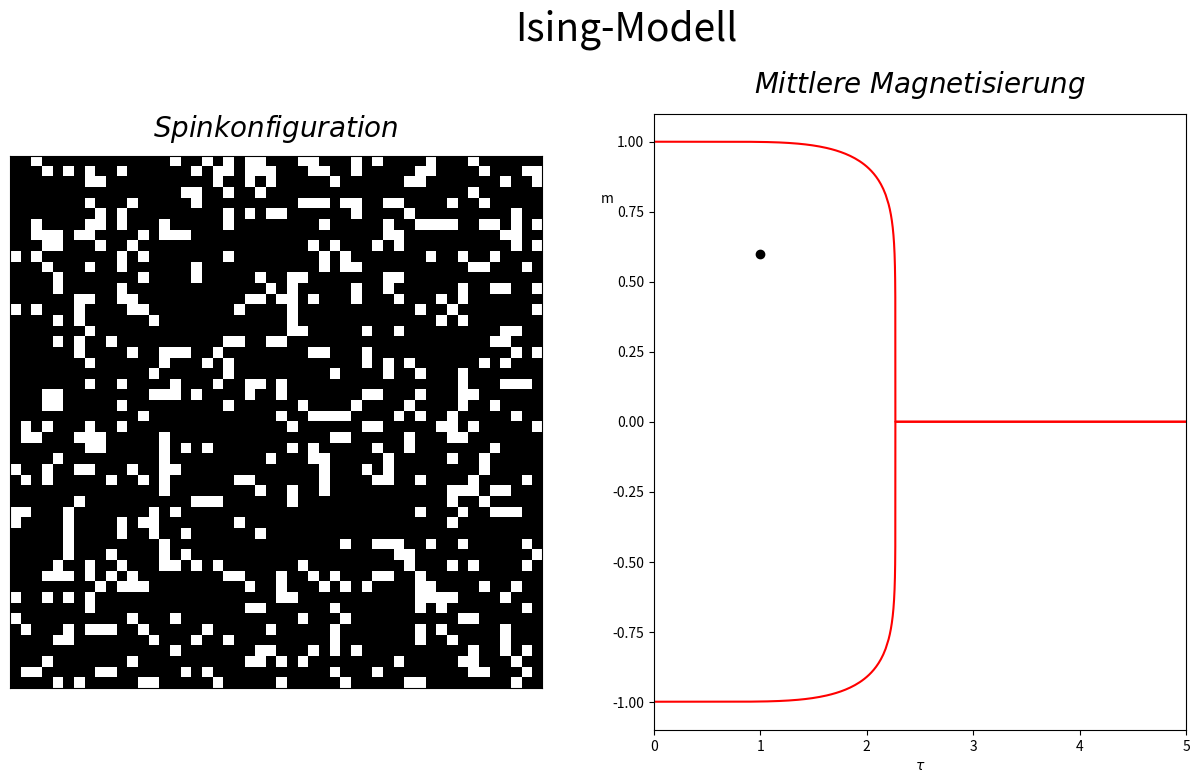

This chart was generated by the following Python code:
"""Computational Physics Aufgabe 10.1,  Autor: Martin Roebke 03.07.16
Visualisiert das 2D-Ising-Modell, wobei in einem linken Plot der Spinzustand
eines 50x50 Gitters mit periodischen Randbedingungen dargestellt wird.

In rechtem Plot-Bereich wird die mittlere Magnetisierung `m`
ueber der dimensionslosen Temperatur tau=k_b*T/J gezeichnet.
"""

from warnings import filterwarnings

import matplotlib.pyplot as plt  # Plotten
import numpy as np  # Arrays, Mathe etc


def isIncreasing(l):
    """Testet array_like `l` auf ansteigend-geordnete Werte."""
    for i, elem in enumerate(l[1:]):
        if elem <= l[i]:
            print("Kein Anstieg bei: {}->{}".format(l[i], elem))
            return False
    return True


class SpinKonfig(object):
    """Spinkonfiguration auf 2D-Gitter bei einheitenloser 'Temperatur'
    tau=kb*T/J.
    Bietet:
        __init__(self, n): Initialisiere Gitter n*n dtype=np.int8 und Attribute.
        neue_konfig(self, tau, m0): Konfiguration auf `tau` und `m`.
        erstelle_spins(self, m0): Helper, erstelle Array self.n*self.n .
        setze_m(self): Setze self.m, Mittlere Magnetisierung auf Gitter.
        setze_arwk(self, gefroren=0.05): Wahrsch. fuer Uebergang setzten.
        flip(self, x, y): Drehe Spin an Stelle (x, y) um.
        wk_spinflip(self, x, y): Wahrscheinlichkeit fuer Spinflip an (x, y).
    """

    def __init__(self, n, tau=0.0, m0=1.0):
        """Initialisiere Parameter.
        tau : Nichtnegative Zahl, Dimensionslose Temperatur.
        m0 : Angestrebte mittlere Magnetisierung [-1, 1].
        Setze:
         self.n : Gitterlaenge int(n) groesser Null.
         self.dH : Array der Moeglichkeiten einer "Energie"-Aenderung bei Flip.
         self.s_arr : None.
            Genutzt fuer Array der Spins, gesetzt mit self.erstelle_spins.
         self.arwk : None.
            Genutzt fuer Array der Uebergangswahrsch. entsprechend self.dH
         self.m : None.
            Genutzt fuer aktuelle Mittlere Magnetisierung der Spins.
        """
        self.dH = 2 * np.linspace(-4, 4, 5)  # [-8., -4., 0., 4., 8.]
        self.n = int(n)  # Gitterlaenge; N=n*n
        assert self.n > 0
        self.tau = float(tau)
        assert self.tau >= 0  # Konsistenz tau >= 0
        m0 = float(m0)
        assert abs(m0) <= 1  # Konsistenz m0 [-1, 1]
        self.s_arr = self.erstelle_spins(m0)
        self.setze_m()  # Aktualisiere `self.m`
        self.setze_arwk()  # Aktualisiere `self.arwk`
        print(
            "SpinKonfig initialisiert mit: tau = {:.3f}, m = {:.3f}"
            "".format(self.tau, self.m)
        )

    def neue_konfig(self, tau, m0):
        """Konfiguriere Spingitter mit diml. Temperatur tau und 'm' moeglichst
        nahe an m0. Aktualisiere self.m, self.arwk.
        """
        m0 = float(m0)
        assert not abs(m0) > 1  # Konsistenz m0 [-1, 1]
        self.tau = float(tau)
        assert not self.tau < 0  # Konsistenz tau >= 0
        self.s_arr = self.erstelle_spins(m0)
        self.setze_m()  # Aktualisiere `self.m`
        print("Aktualisiere auf tau = {:.3f}, m = {:.3f}".format(self.tau, self.m))
        self.setze_arwk()  # Aktualisiere `self.arwk`

    def erstelle_spins(self, m0):
        """Erstelle 2D Array self.n*self.n mit moeglichst guter Darstellung der
        mittleren Magnetisierung `m0`.
        """
        anz_neg = int(round(self.n * self.n * (1 - m0) / 2))
        arhilf = np.ones(self.n * self.n, dtype=np.int8)
        arhilf[range(anz_neg)] = -1  # Negative Spins
        if anz_neg > 0 and anz_neg < self.n * self.n:
            # Wenn verschiedene Spins in System:
            np.random.shuffle(arhilf)  # in-place schuetteln
        return np.reshape(arhilf, (self.n, self.n))  # Rueckgabe 2D Array.

    def setze_m(self):
        """Mittlere Magnetisierung auf Gitter = Summe Spins / Anzahl Spins."""
        self.m = np.sum(self.s_arr) / self.n / self.n

    def setze_arwk(self, gefroren=0.05):
        """Nach Neusetzen von `self.tau` die Flip-Wahrscheinlichkeiten
        passend zu self.dH aktualisieren.
        gefroren : reelle Zahl, unter der Uebergangswk. maximal gesetzt werden.
        Fuer tau~0.05: arwk = [1, 1, 1, 3.79523030e-35, 1.44037730e-69]
        Dies ist numerisch hier gleich [1,1,1,0,0] zu setzen.
        Sonst Gefahr bei sehr kleinen tau: overflows/unnoetige Numerik.
        """
        if self.tau <= gefroren:  # Eingefroren
            self.arwk = np.zeros_like(self.dH)  # Zahlt Energie -> 0.
            self.arwk[self.dH <= 0] = 1.0  # Verringert Energie -> 1.
        else:
            self.arwk = np.exp(-self.dH / self.tau)
            self.arwk[self.arwk > 1] = 1.0

    def flip(self, x, y):
        """Drehe Spin an Stelle (x, y) um."""
        self.s_arr[x, y] *= -1

    def wk_spinflip(self, x, y):
        """Berechnung Wk fuer potentiellen Spinflip an (i, j) fuer
        Periodische Randbedingung und naechste Nachbarn Wechselwirkung.
        """
        r = self.s_arr[x, (y + 1) % self.n]
        l = self.s_arr[x, (y - 1) % self.n]
        o = self.s_arr[(x + 1) % self.n, y]
        u = self.s_arr[(x - 1) % self.n, y]
        dH = 2 * self.s_arr[x, y] * (r + l + o + u)
        # Auf gleiche Indizes gelegt.
        return self.arwk[self.dH == dH]


class IsingModell(object):
    """Verwaltet Darstellung und Interaktion eines 2D Ising-Modell.
    Bietet:
        __init__(self, axspin, axpha, n, mc_steps=10, setup=True)
        __call__(self, tau_s, m_s): Startet Berechnung und Darstellung.
        plotumgebung(self): Richte Zeichenbereiche ein.
        theorie_m(self, taux): theoretische mittlere Magnetisierungen.
        mc_schritt(self): Ein Schritt nach Metropolis-Algorithmus auf Spins.
        show(self): Zeige erstellten Figuren. Warte auf Benutzerinteraktion.
    Privat genutzte Methoden:
        _klick(self): Verarbeitet Mausklick in self.axes.
    """

    def __init__(self, axspin, axpha, n, mc_steps=10, setup=True):
        """Initialisierung.
        Parameter:
            axspin : Axes-Bereich fuer Bild der Spinkonfiguration.
            axpha : Axes-Bereich fuer m-von-tau.
            n : int(n) Gitterlaenge des 2D Spingitters.
            mc_steps : int(mc_steps) Monte-Carlo Schritte nach einem Klick.
            setup : boolean, True : Richte Plotbereiche fuer Nutzung ein.
        Setzt `self.axspin` und `self.axpha` zurueck.
        Initialisiert SpinKonfig(self.n) in `self.Spins`.
        Setzt `self.maxtau` als groesstes zu zeichnendes tau.
        Initialisiert Schalter `self.plot_aktiv`, True: Rechnung laeuft.
        """
        self.axspin = axspin  # Plotbereich Spins
        self.axpha = axpha  # Plotbereich m von tau
        self.n = int(n)
        assert self.n > 0
        self.mc_steps = int(mc_steps)
        assert self.mc_steps > 0
        self.maxtau = 5
        self.plot_aktiv = False
        # Aktiv
        self.axspin.cla()
        self.axpha.cla()
        self.Spins = SpinKonfig(self.n)
        if setup:
            self.plotumgebung()
        print(
            "\nSchwarze Bereiche : Spin '+1' / Weisse Bereiche : Spin '-1'."
            "\nRote Linien : Mittlere Magnetisierung im thermod. Limes."
            "\nSchwarzer Punkt rechts: Zeigt aktuelle m[tau] "
            "der Spinkonfiguration.\n::Bei Linksklick auf:"
            "\n:: Spins : Starte '{}' Monte-Carlo-Zeitschritte."
            "\n:: m[tau]-Plot : Initialisiere Spins mit 'm' und 'tau'."
            "\n".format(self.mc_steps)
        )

    def __call__(self, tau_s, m_s):
        """Starte Darstellung; Erster Startpunkt auf m ~ m_s, tau ~ tau_s."""
        self.Spins.neue_konfig(tau_s, m_s)  # Aufruf mit Startwert
        self.imh = self.axspin.imshow(
            self.Spins.s_arr, interpolation="none", cmap=plt.get_cmap("Greys")
        )
        self.pointer.set_data([self.Spins.tau], [self.Spins.m])

    def plotumgebung(self):
        """Einrichten `self.axspin` und `self.axpha`.
        Verbindet 'button_press_event' mit self._klick.
        """
        self.axspin.set_title("$Spinkonfiguration$", y=1.02, fontsize=20)
        self.axpha.set_title(r"$Mittlere\ Magnetisierung$", y=1.02, fontsize=20)
        self.axspin.set_xticks([])
        self.axspin.set_yticks([])
        self.axpha.set_xlabel(r"$\tau$")
        self.axpha.set_ylabel("m", rotation="horizontal", y=0.85)
        self.axpha.axis([0, self.maxtau, -1.1, 1.1])
        (self.pointer,) = self.axpha.plot([], [], "ko")
        color_mag = "red"  # Einheitliche th. Zeichenfarbe
        # Stuetzen theoretische Kurven; kritische Temperatur ca 2.269
        th_kurven, tau = self.theorie_m(0, self.maxtau)
        for tk in th_kurven:
            self.axpha.plot(tau, tk, color=color_mag)
        self.axpha.figure.canvas.mpl_connect("button_press_event", self._klick)

    def theorie_m(self, t_min, t_max, dtau=100):
        """Formel m : +,- (1 - 1/np.sinh(2/tau)**4)**0.125"""
        # TEXT
        if t_max < 0:
            return [], []  # Negative Temperatur
        assert t_min < t_max  # Ordnung korrekt
        grenztau = 2.0 / np.arcsinh(1)  # Grenztemperatur
        t_min = max(0.0, t_min)  # t_min>=0
        taux_ar = []  # Sammelt Stuetzpunkte
        # x-Bereich zusammensetzen
        if t_min < 2.2:  # flacher Bereich
            taux_ar += [np.linspace(t_min, min(t_max, 2.2), dtau)]
        if t_min < grenztau and t_max > 2.2:  # steiler Bereich
            taux_ar += [
                np.linspace(max(2.2, t_min), min(t_max, grenztau), dtau, endpoint=False)
            ]
        if t_max >= grenztau:  # Waagerecht
            taux_ar += [grenztau, t_max]
        tau = np.hstack(taux_ar)
        mo = np.ones_like(tau, dtype=float)
        # mk: tau nach differenzierbarer Form
        tau_slice = (tau > 0) * (tau < grenztau)  # Bool*Bool -> Logisch und
        mo[tau_slice] = (1 - 1 / np.sinh(2 / tau[tau_slice]) ** 4) ** 0.125
        mo[tau >= grenztau] = 0.0
        mu = -mo  # Erstellen unterer Linie
        return (mo, mu), tau

    def _klick(self, event):
        """Verwaltet Mausklick.
        Bei Linksklick in einen der Achsenbereiche:
        """
        # TEXT
        # Test ob Funktionen des Plotfensters deaktiviert sind:
        mode = plt.get_current_fig_manager().toolbar.mode
        if not (mode == "" and event.button == 1):
            return
        if event.inaxes == self.axspin:  # Iterationen
            self.plot_aktiv = True
            for i in range(self.mc_steps):
                self.mc_schritt()
                plt.setp(self.imh, data=self.Spins.s_arr)
                self.pointer.set_ydata([self.Spins.m])
                plt.pause(0.10)
            self.plot_aktiv = False
        elif event.inaxes == self.axpha:
            if self.plot_aktiv:
                return  # Noch in Zeichnung&Rechnung
            # Neue Startposition
            t, m = event.xdata, event.ydata
            tau_s = max(t, 0.0)  # tau Nicht negativ
            m_s = min(1.0, max(m, -1.0))  # m in [-1, +1]
            self.Spins.neue_konfig(tau_s, m_s)  # Aufruf mit Startwert
            plt.setp(self.imh, data=self.Spins.s_arr)
            self.pointer.set_data([self.Spins.tau], [self.Spins.m])
            self.axpha.figure.canvas.draw()

    def mc_schritt(self):
        """Spins von n*n Gitterpunkten (zufaellig gewaehlt) nach
        Metropolis-Algorithmus umklappen,
        wenn Wahrscheinlichkeit von `self.Spins.wk_spinflip()` erfuellt.
        """
        for k in range(self.n * self.n):
            # Zwei Zufallszahlen Pos.
            x, y = np.random.randint(self.n, size=2)
            wk = self.Spins.wk_spinflip(x, y)  # Wahrscheinlichkeit flip
            if wk == 1:
                self.Spins.flip(x, y)  # 1: Direkt Spin drehen.
            elif np.random.rand() <= wk:
                self.Spins.flip(x, y)
        # Neue Spin-Konfiguration erstellt.
        self.Spins.setze_m()

    def show(self):
        """Zeigt alle erstellten Figuren. Wartet auf Benutzerinteraktion."""
        plt.show()


def main():
    """Mainfunktion fuer Ising-Modell.
    Eingabe der Parameter und Starten gewuenschter Realisierungen.
    """
    # Anfangstext Konsole
    print(__doc__)

    # Numerik
    n = 50
    m0 = 0.6
    t0 = 1.0
    mc_steps = 1

    # Darstellung
    fig, axes = plt.subplots(1, 2, figsize=(14, 8))
    fig.subplots_adjust(left=0.06, bottom=0.08, top=0.85, wspace=0.21)
    fig.suptitle("Ising-Modell", fontsize=28)

    Modell = IsingModell(axes[0], axes[1], n, mc_steps)
    Modell(t0, m0)
    Modell.show()


# -------------Main Programm----------------
if __name__ == "__main__":
    main()  # Rufe Mainroutine


"""Kommentar:
Teilweise Ausbildung fester Gebiete fuer t<tc bei Start bei m~0.
tau=1.0 : Gute Konvergenz gegen m_unendlich.
 m=-1: Teilweises verteiltes Umklappen von Spins, welche wieder zurueckklappen.
 m=-0.5: Bilden und Aufloesen von Domaenen bei Konvergenz gegen m~-0.999.
 m=-0.3: Konvergenz nach erstem Klick auf m~-0.8, bei Bildung von Domaenen.
         Es bilden sich Domaenen von ca 20-Breite, welche danach verschwinden.
         Es dauert ca 4 Klicks bis Konvergenz zu Theorie.
 m=0: Es bilden sich sehr grosse Domaenen auf ca 1/2 der Flaeche.
      Diese verschwinden nach ~10 Klicks nicht, sondern veraendern nur ihre
      Kantenverlaeufe. Diese verbinden sich weiterhin, bis nur zwei Flaechen
      gleicher Spins uebrug bleiben. Diese 'bergradigen' sich zum Grossteil.
tau=3.0 : Staerkere Schwankungen um m_unendlich.
 m=-1: Konvergenz nach erstem Klick auf m~-0.3, bei Domaenengroessen von ca 6.
       Danach zerstreute Gebiete mit ca halbe-halbe Belegung.
 m=-0.5: Konvergenz nach erstem Klick auf m~-0.2, sehr zerstreute Gebiete.
 m=-0.3: Aehnlich zu -0.5. Schwankung ca m+-0.1 um Null.
 m=0: Ausbildung von zerstreuten Domaenen, Schwankung ca m+-0.1 um Null.
"""
